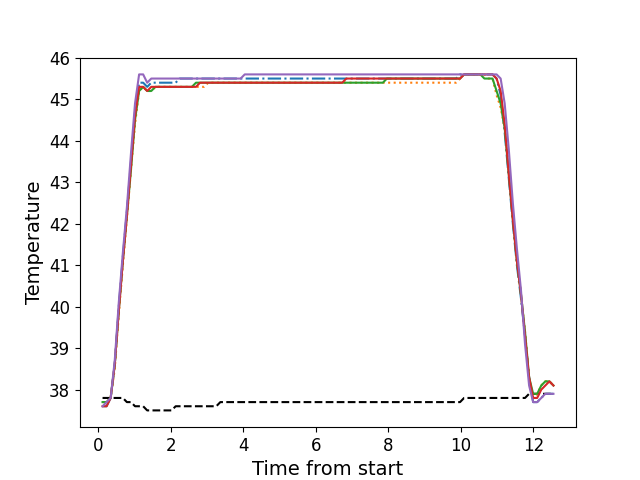

Source data for this figure (header and first rows):
, times, neutral, z1, z2, z3, z4, z5
0, 0.1176, 37.8, 37.6, 37.7, 37.7, 37.6, 37.6
1, 0.2286, 37.8, 37.6, 37.7, 37.7, 37.6, 37.7
2, 0.3412, 37.8, 37.8, 37.8, 37.8, 37.8, 37.8
3, 0.4538, 37.8, 38.6, 38.5, 38.6, 38.6, 38.7
4, 0.5655, 37.8, 40.0, 39.8, 39.9, 39.9, 40.1
5, 0.6778, 37.8, 41.2, 41.0, 41.1, 41.1, 41.3
6, 0.7893, 37.7, 42.3, 42.1, 42.2, 42.2, 42.4
7, 0.902, 37.7, 43.5, 43.3, 43.3, 43.4, 43.7
8, 1.014, 37.6, 44.7, 44.4, 44.5, 44.6, 44.9
9, 1.126, 37.6, 45.4, 45.2, 45.2, 45.3, 45.6
10, 1.238, 37.6, 45.4, 45.3, 45.3, 45.3, 45.6
11, 1.349, 37.5, 45.3, 45.2, 45.2, 45.2, 45.4
12, 1.462, 37.5, 45.4, 45.2, 45.2, 45.3, 45.5
13, 1.574, 37.5, 45.4, 45.3, 45.3, 45.3, 45.5
14, 1.686, 37.5, 45.4, 45.3, 45.3, 45.3, 45.5
15, 1.799, 37.5, 45.4, 45.3, 45.3, 45.3, 45.5
16, 1.91, 37.5, 45.4, 45.3, 45.3, 45.3, 45.5
17, 2.022, 37.5, 45.4, 45.3, 45.3, 45.3, 45.5
18, 2.134, 37.6, 45.4, 45.3, 45.3, 45.3, 45.5
19, 2.246, 37.6, 45.5, 45.3, 45.3, 45.3, 45.5
20, 2.358, 37.6, 45.5, 45.3, 45.3, 45.3, 45.5
21, 2.471, 37.6, 45.5, 45.3, 45.3, 45.3, 45.5
22, 2.583, 37.6, 45.5, 45.3, 45.3, 45.3, 45.5
23, 2.695, 37.6, 45.5, 45.3, 45.4, 45.3, 45.5
24, 2.807, 37.6, 45.5, 45.3, 45.4, 45.4, 45.5
25, 2.919, 37.6, 45.5, 45.3, 45.4, 45.4, 45.5
26, 3.031, 37.6, 45.5, 45.4, 45.4, 45.4, 45.5
27, 3.143, 37.6, 45.5, 45.4, 45.4, 45.4, 45.5
28, 3.256, 37.6, 45.5, 45.4, 45.4, 45.4, 45.5
29, 3.367, 37.7, 45.5, 45.4, 45.4, 45.4, 45.5
30, 3.48, 37.7, 45.5, 45.4, 45.4, 45.4, 45.5
31, 3.591, 37.7, 45.5, 45.4, 45.4, 45.4, 45.5
32, 3.703, 37.7, 45.5, 45.4, 45.4, 45.4, 45.5
33, 3.815, 37.7, 45.5, 45.4, 45.4, 45.4, 45.5
34, 3.927, 37.7, 45.5, 45.4, 45.4, 45.4, 45.5
35, 4.04, 37.7, 45.5, 45.4, 45.4, 45.4, 45.6
36, 4.151, 37.7, 45.5, 45.4, 45.4, 45.4, 45.6
37, 4.264, 37.7, 45.5, 45.4, 45.4, 45.4, 45.6
38, 4.376, 37.7, 45.5, 45.4, 45.4, 45.4, 45.6
39, 4.488, 37.7, 45.5, 45.4, 45.4, 45.4, 45.6
40, 4.6, 37.7, 45.5, 45.4, 45.4, 45.4, 45.6
41, 4.711, 37.7, 45.5, 45.4, 45.4, 45.4, 45.6
42, 4.824, 37.7, 45.5, 45.4, 45.4, 45.4, 45.6
43, 4.936, 37.7, 45.5, 45.4, 45.4, 45.4, 45.6
44, 5.048, 37.7, 45.5, 45.4, 45.4, 45.4, 45.6
45, 5.16, 37.7, 45.5, 45.4, 45.4, 45.4, 45.6
46, 5.273, 37.7, 45.5, 45.4, 45.4, 45.4, 45.6
47, 5.384, 37.7, 45.5, 45.4, 45.4, 45.4, 45.6
48, 5.497, 37.7, 45.5, 45.4, 45.4, 45.4, 45.6
49, 5.608, 37.7, 45.5, 45.4, 45.4, 45.4, 45.6
50, 5.721, 37.7, 45.5, 45.4, 45.4, 45.4, 45.6
51, 5.833, 37.7, 45.5, 45.4, 45.4, 45.4, 45.6
52, 5.944, 37.7, 45.5, 45.4, 45.4, 45.4, 45.6
53, 6.056, 37.7, 45.5, 45.4, 45.4, 45.4, 45.6
54, 6.168, 37.7, 45.5, 45.4, 45.4, 45.4, 45.6
55, 6.281, 37.7, 45.5, 45.4, 45.4, 45.4, 45.6
56, 6.392, 37.7, 45.5, 45.4, 45.4, 45.4, 45.6
57, 6.504, 37.7, 45.5, 45.4, 45.4, 45.4, 45.6
58, 6.617, 37.7, 45.5, 45.4, 45.4, 45.4, 45.6
59, 6.729, 37.7, 45.5, 45.4, 45.4, 45.4, 45.6
... 52 more rows
